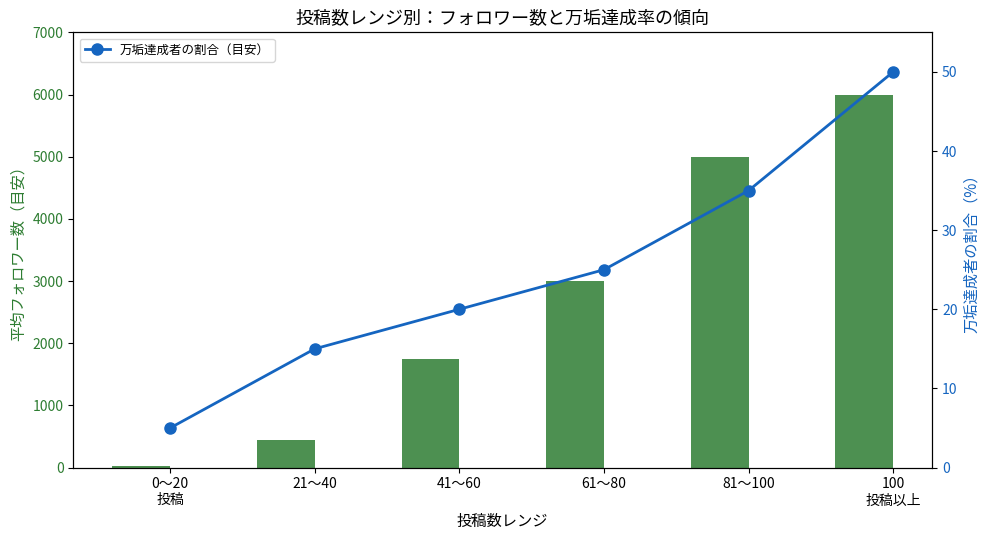

Here is the Python script that generated this plot: (Note: this script raises an exception after producing the figure.)
# -*- coding: utf-8 -*-
"""
投稿数レンジ別のフォロワー数・万垢達成率を可視化する。
投稿数レンジ別_フォロワー数と万垢達成率の傾向.md の表に基づく代表値を使用。
"""
import matplotlib.pyplot as plt

# レンジとラベル
ranges = ["0〜20\n投稿", "21〜40", "41〜60", "61〜80", "81〜100", "100\n投稿以上"]
x = range(len(ranges))

# 平均フォロワー数（未達成者目安）の代表値（レンジの中間値など）
follower_mid = [25, 450, 1750, 3000, 5000, 6000]  # 100+ は 3000〜 の代表で6000

# 万垢達成者の割合（%）
manaka_rate = [5, 15, 20, 25, 35, 50]

fig, ax1 = plt.subplots(figsize=(10, 5.5))

color1 = "#2e7d32"
color2 = "#1565c0"
bars = ax1.bar([i - 0.2 for i in x], follower_mid, width=0.4, label="平均フォロワー数（未達成者目安）", color=color1, alpha=0.85)
ax1.set_ylabel("平均フォロワー数（目安）", color=color1, fontsize=11)
ax1.tick_params(axis="y", labelcolor=color1)
ax1.set_ylim(0, 7000)

ax2 = ax1.twinx()
line = ax2.plot(x, manaka_rate, color=color2, marker="o", linewidth=2, markersize=8, label="万垢達成者の割合（目安）")
ax2.set_ylabel("万垢達成者の割合（%）", color=color2, fontsize=11)
ax2.tick_params(axis="y", labelcolor=color2)
ax2.set_ylim(0, 55)

ax1.set_xticks(x)
ax1.set_xticklabels(ranges, fontsize=10)
ax1.set_xlabel("投稿数レンジ", fontsize=11)
ax1.set_title("投稿数レンジ別：フォロワー数と万垢達成率の傾向", fontsize=13)

# 凡例をまとめる
lns = list(bars) + line
labs = [a.get_label() for a in lns if not a.get_label().startswith("_")]
lns = [a for a in lns if not a.get_label().startswith("_")]
if lns:
    ax1.legend(lns, labs, loc="upper left", fontsize=9)

plt.tight_layout()
out_path = __file__.replace(".py", ".png")
plt.savefig(out_path, dpi=150, bbox_inches="tight")
print(f"Saved: {out_path}")
plt.close()
